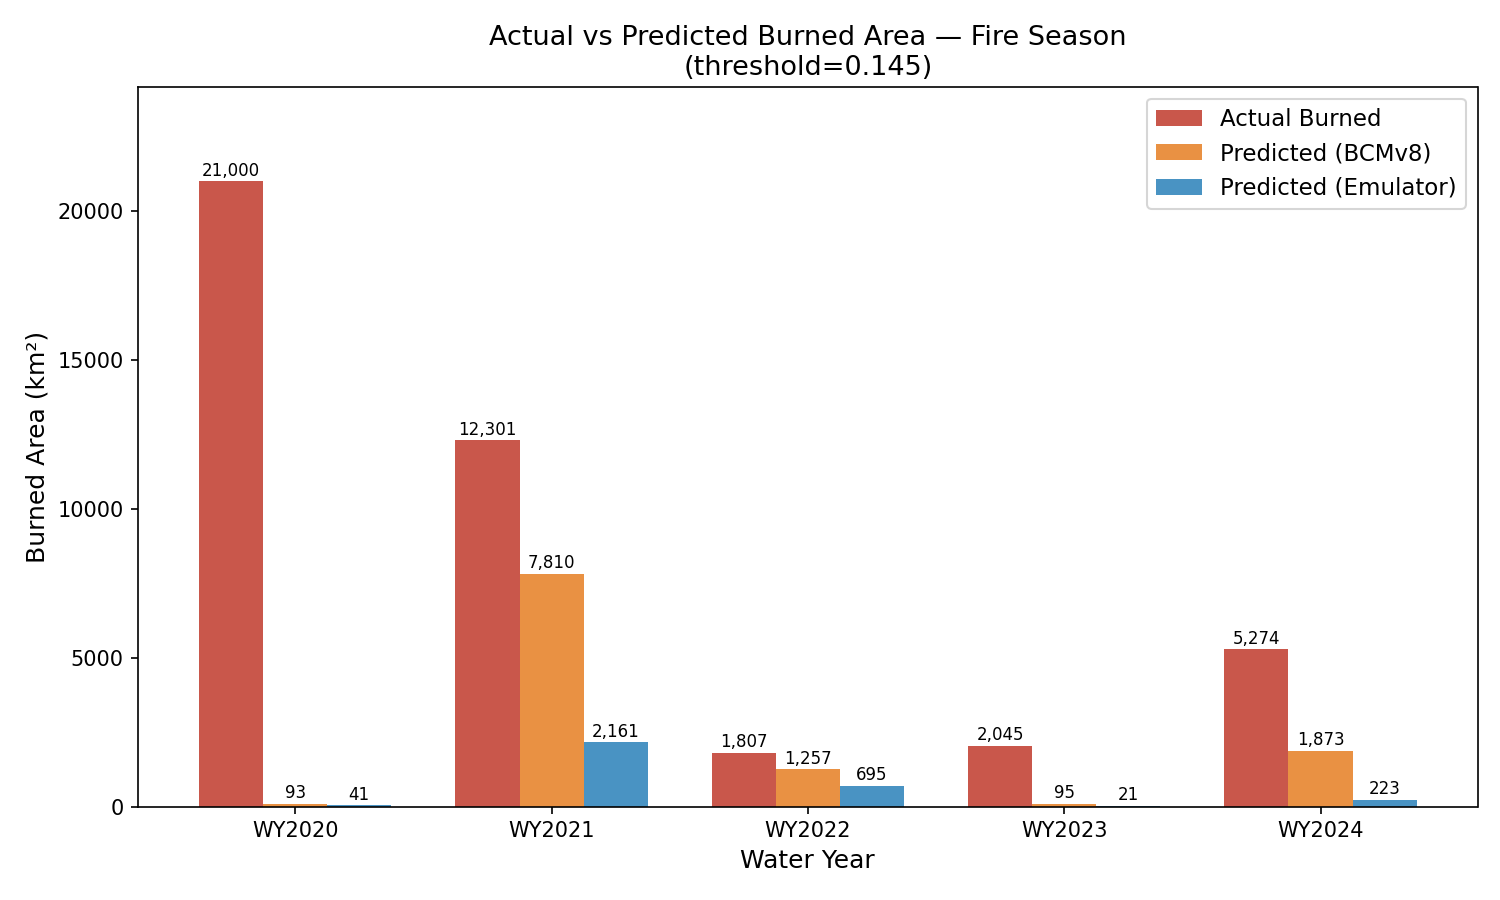

Values plotted in this chart, from the file beside it:
water_year, actual_km2, predicted_km2_trackA, predicted_km2_trackB
2020, 21000, 93, 41
2021, 12301, 7810, 2161
2022, 1807, 1257, 695
2023, 2045, 95, 21
2024, 5274, 1873, 223
